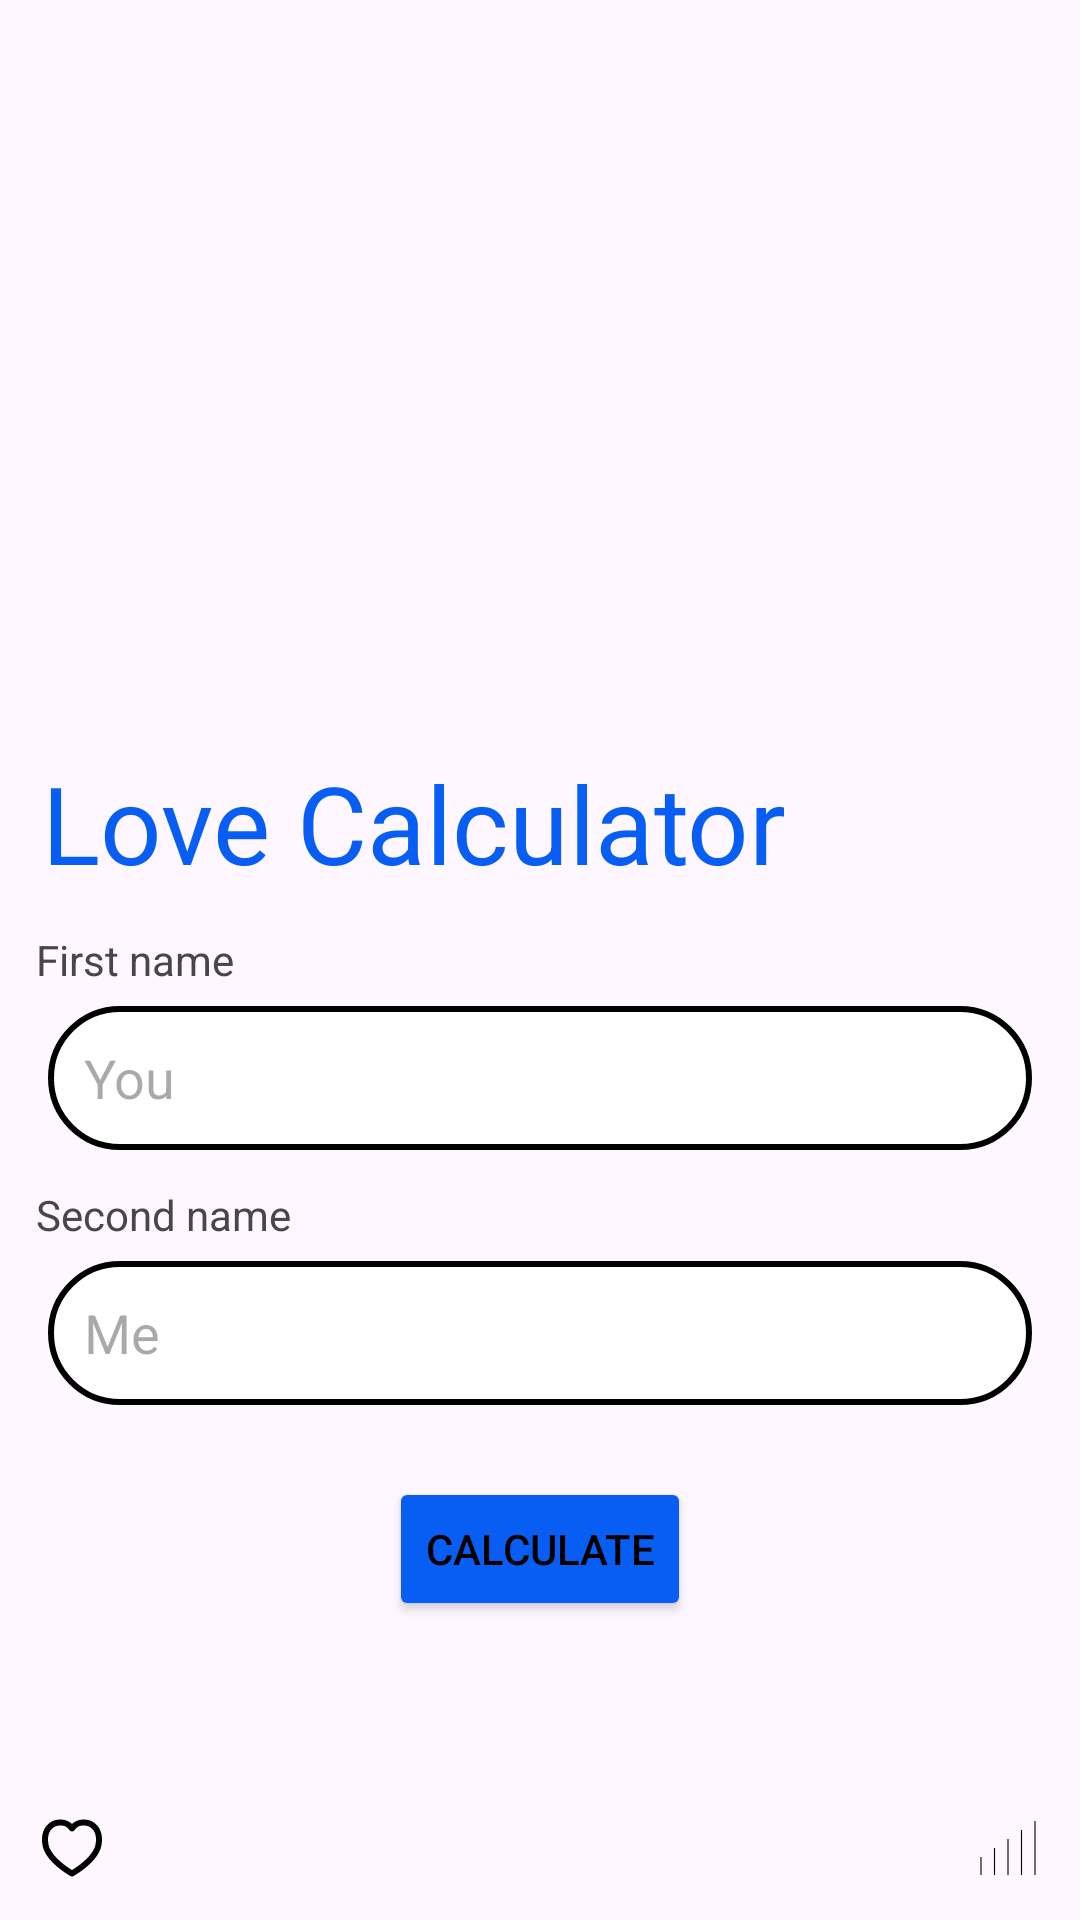

Reconstruct the res/layout file that produces this screen, plus the resources it refers to.
<!-- AndroidManifest.xml: application theme Theme.LoveApplication -->
<!-- res/layout/fragment_calculate.xml -->
<?xml version="1.0" encoding="utf-8"?>
<androidx.constraintlayout.widget.ConstraintLayout xmlns:android="http://schemas.android.com/apk/res/android"
    xmlns:tools="http://schemas.android.com/tools"
    android:layout_width="match_parent"
    android:layout_height="match_parent"
    xmlns:app="http://schemas.android.com/apk/res-auto">

    <ProgressBar
        android:id="@+id/progress_bar"
        android:layout_width="150dp"
        android:layout_height="150dp"
        android:visibility="gone"
        app:layout_constraintTop_toTopOf="parent"
        app:layout_constraintEnd_toEndOf="parent"
        app:layout_constraintBottom_toBottomOf="parent"
        app:layout_constraintStart_toStartOf="parent"/>

    <ImageView
        android:id="@+id/img_logo"
        android:layout_width="0dp"
        android:layout_height="250dp"
        android:src="@drawable/img"
        app:layout_constraintTop_toTopOf="parent"
        app:layout_constraintStart_toStartOf="parent"
        app:layout_constraintEnd_toEndOf="parent" />

    <TextView
        android:id="@+id/tv_title"
        android:layout_width="wrap_content"
        android:layout_height="wrap_content"
        android:text="Love Calculator"
        android:textColor="@color/blue"
        android:textSize="36sp"
        android:layout_marginStart="14dp"
        app:layout_constraintTop_toBottomOf="@id/img_logo"
        app:layout_constraintStart_toStartOf="parent" />

    <TextView
        android:id="@+id/tv_firstName"
        android:layout_width="wrap_content"
        android:layout_height="wrap_content"
        android:text="First name"
        android:layout_margin="12dp"
        app:layout_constraintTop_toBottomOf="@id/tv_title"
        app:layout_constraintStart_toStartOf="parent"
        app:layout_constraintEnd_toEndOf="parent"
        app:layout_constraintHorizontal_bias="0.0"/>

    <EditText
        android:id="@+id/et_firstName"
        android:layout_width="0dp"
        android:layout_height="48dp"
        android:layout_marginHorizontal="16dp"
        android:background="@drawable/et_background_border"
        android:hint="You"
        android:paddingStart="12dp"
        android:layout_marginTop="6dp"
        app:layout_constraintTop_toBottomOf="@id/tv_firstName"
        app:layout_constraintStart_toStartOf="parent"
        app:layout_constraintEnd_toEndOf="parent"/>

    <TextView
        android:id="@+id/tv_secondName"
        android:layout_width="wrap_content"
        android:layout_height="wrap_content"
        android:text="Second name"
        android:layout_margin="12dp"
        app:layout_constraintTop_toBottomOf="@id/et_firstName"
        app:layout_constraintStart_toStartOf="parent" />

    <EditText
        android:id="@+id/et_secondName"
        android:layout_width="0dp"
        android:layout_height="48dp"
        android:layout_marginHorizontal="16dp"
        android:background="@drawable/et_background_border"
        android:hint="Me"
        android:layout_marginTop="6dp"
        android:paddingStart="12dp"
        app:layout_constraintTop_toBottomOf="@id/tv_secondName"
        app:layout_constraintStart_toStartOf="parent"
        app:layout_constraintEnd_toEndOf="parent"/>

    <Button
        android:id="@+id/btn_calc"
        android:layout_width="wrap_content"
        android:layout_height="wrap_content"
        android:text="Calculate"
        android:textColor="@color/black"
        android:backgroundTint="@color/blue"
        app:layout_constraintTop_toBottomOf="@id/et_secondName"
        app:layout_constraintStart_toStartOf="parent"
        app:layout_constraintEnd_toEndOf="parent"
        android:layout_marginTop="24dp"/>


    <ImageView
        android:layout_width="wrap_content"
        android:layout_height="wrap_content"
        android:src="@drawable/love_icon"
        app:layout_constraintBottom_toBottomOf="parent"
        app:layout_constraintStart_toStartOf="parent"
        android:padding="12dp"
        />

    <ImageView
        android:id="@+id/btn_history"
        android:layout_width="wrap_content"
        android:layout_height="wrap_content"
        android:src="@drawable/history_icon"
        app:layout_constraintBottom_toBottomOf="parent"
        app:layout_constraintEnd_toEndOf="parent"
        android:padding="12dp"
        />

</androidx.constraintlayout.widget.ConstraintLayout>
<!-- resources referenced by this layout -->
<resources>
  <color name="black">#FF000000</color>
  <color name="blue">#085EF3</color>
  <!-- drawable et_background_border (drawable) -->
  <?xml version="1.0" encoding="utf-8"?>
  <shape xmlns:android="http://schemas.android.com/apk/res/android">
      <solid android:color="@color/white"/>
      <stroke android:width="2dp" android:color="@color/black"/>
      <corners
          android:radius="100dp"
          />
  </shape>
  <!-- drawable history_icon (drawable) -->
  <vector xmlns:android="http://schemas.android.com/apk/res/android"
      android:width="24dp"
      android:height="24dp"
      android:viewportWidth="64"
      android:viewportHeight="64">
    <path
        android:strokeWidth="1"
        android:pathData="M8,56L8,40"
        android:fillColor="#00000000"
        android:strokeColor="#000000"/>
    <path
        android:strokeWidth="1"
        android:pathData="M20,56L20,32"
        android:fillColor="#00000000"
        android:strokeColor="#000000"/>
    <path
        android:strokeWidth="1"
        android:pathData="M32,56L32,24"
        android:fillColor="#00000000"
        android:strokeColor="#000000"/>
    <path
        android:strokeWidth="1"
        android:pathData="M44,56L44,16"
        android:fillColor="#00000000"
        android:strokeColor="#000000"/>
    <path
        android:strokeWidth="1"
        android:pathData="M56,56L56,8"
        android:fillColor="#00000000"
        android:strokeColor="#000000"/>
  </vector>
  <!-- drawable love_icon (drawable) -->
  <vector xmlns:android="http://schemas.android.com/apk/res/android"
      android:width="24dp"
      android:height="24dp"
      android:viewportWidth="24"
      android:viewportHeight="24">
    <path
        android:pathData="M20.5,4.609A5.811,5.811 0,0 0,16 2.5a5.75,5.75 0,0 0,-4 1.455A5.75,5.75 0,0 0,8 2.5,5.811 5.811,0 0,0 3.5,4.609c-0.953,1.156 -1.95,3.249 -1.289,6.66 1.055,5.447 8.966,9.917 9.3,10.1a1,1 0,0 0,0.974 0c0.336,-0.187 8.247,-4.657 9.3,-10.1C22.45,7.858 21.453,5.765 20.5,4.609ZM19.826,10.889C19.08,14.74 13.658,18.322 12,19.34c-2.336,-1.41 -7.142,-4.95 -7.821,-8.451 -0.513,-2.646 0.189,-4.183 0.869,-5.007A3.819,3.819 0,0 1,8 4.5a3.493,3.493 0,0 1,3.115 1.469,1.005 1.005,0 0,0 1.76,0.011A3.489,3.489 0,0 1,16 4.5a3.819,3.819 0,0 1,2.959 1.382C19.637,6.706 20.339,8.243 19.826,10.889Z"
        android:fillColor="#000000"/>
  </vector>
  <style name="Theme.LoveApplication" parent="Base.Theme.LoveApplication" />
  <color name="white">#FFFFFFFF</color>
  <style name="Base.Theme.LoveApplication" parent="Theme.Material3.DayNight.NoActionBar">
          
          
      </style>
</resources>
